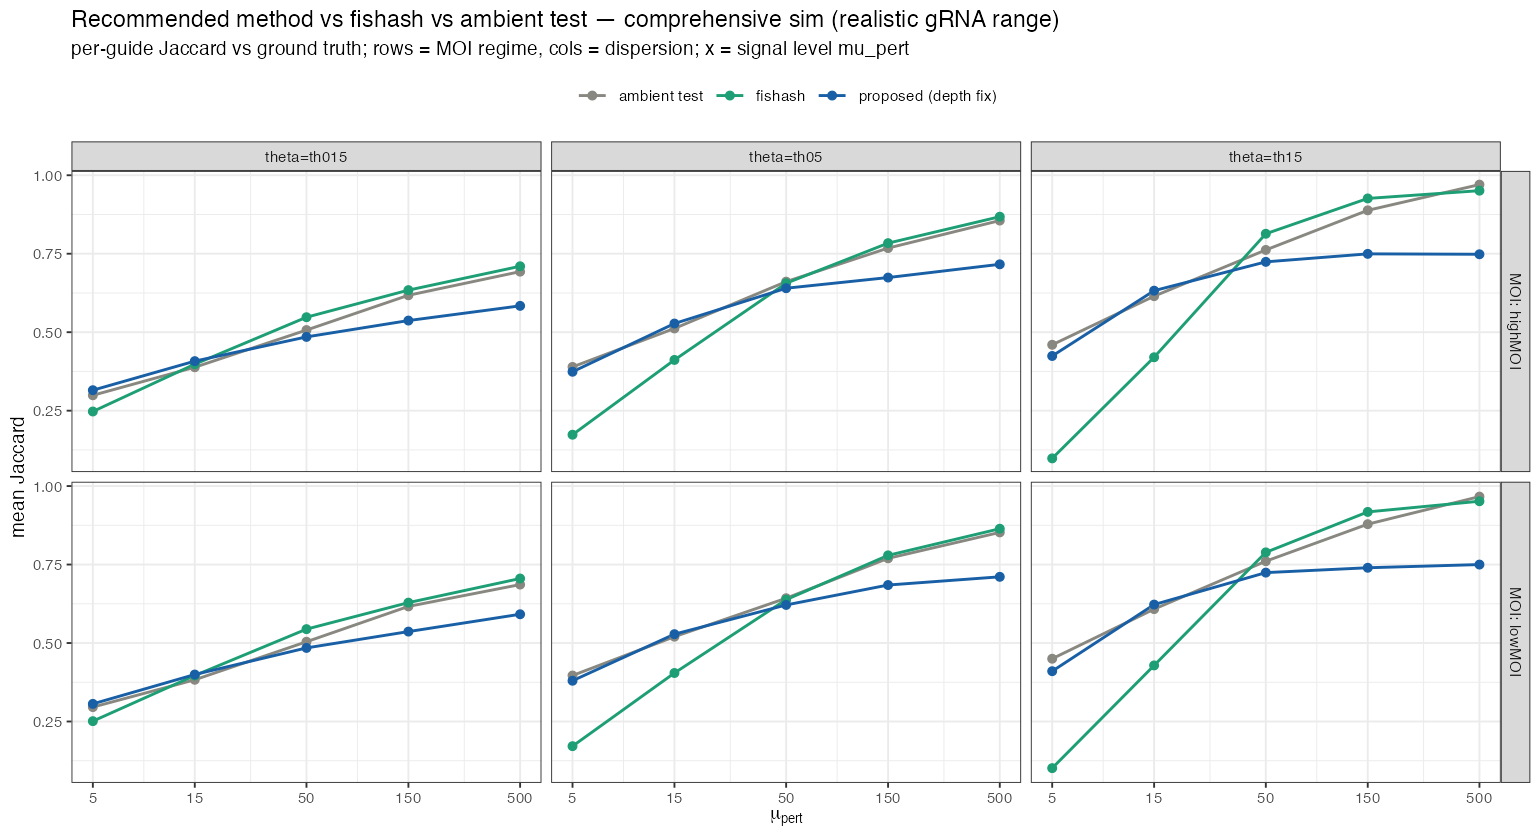

Data behind this chart, as committed beside it:
method, moi, mu, th, jaccard, precision, recall
ambient test, highMOI, 5, th015, 0.299, 0.3563, 0.6507
ambient test, highMOI, 5, th05, 0.3894, 0.4732, 0.6878
ambient test, highMOI, 5, th15, 0.4599, 0.5489, 0.7394
ambient test, highMOI, 15, th015, 0.3883, 0.4658, 0.7009
ambient test, highMOI, 15, th05, 0.512, 0.5987, 0.7804
ambient test, highMOI, 15, th15, 0.6147, 0.6664, 0.8879
ambient test, highMOI, 50, th015, 0.5068, 0.6344, 0.7176
ambient test, highMOI, 50, th05, 0.661, 0.7563, 0.8403
ambient test, highMOI, 50, th15, 0.762, 0.7921, 0.9525
ambient test, highMOI, 150, th015, 0.6176, 0.817, 0.7176
ambient test, highMOI, 150, th05, 0.7679, 0.8822, 0.8557
ambient test, highMOI, 150, th15, 0.8883, 0.908, 0.9761
ambient test, highMOI, 500, th015, 0.6929, 0.9664, 0.7107
ambient test, highMOI, 500, th05, 0.8556, 0.9859, 0.8662
ambient test, highMOI, 500, th15, 0.9702, 0.9836, 0.9861
ambient test, lowMOI, 5, th015, 0.2959, 0.3546, 0.6416
ambient test, lowMOI, 5, th05, 0.3965, 0.4843, 0.6866
ambient test, lowMOI, 5, th15, 0.45, 0.5416, 0.7268
ambient test, lowMOI, 15, th015, 0.3829, 0.46, 0.6963
ambient test, lowMOI, 15, th05, 0.5201, 0.612, 0.7763
ambient test, lowMOI, 15, th15, 0.608, 0.6669, 0.8733
ambient test, lowMOI, 50, th015, 0.5041, 0.6307, 0.7153
ambient test, lowMOI, 50, th05, 0.6427, 0.7404, 0.8299
ambient test, lowMOI, 50, th15, 0.7607, 0.7973, 0.9432
ambient test, lowMOI, 150, th015, 0.6166, 0.8258, 0.7093
ambient test, lowMOI, 150, th05, 0.7698, 0.886, 0.8547
ambient test, lowMOI, 150, th15, 0.8786, 0.901, 0.9725
ambient test, lowMOI, 500, th015, 0.6862, 0.9732, 0.6996
ambient test, lowMOI, 500, th05, 0.8524, 0.9807, 0.8669
ambient test, lowMOI, 500, th15, 0.9664, 0.9866, 0.9793
fishash, highMOI, 5, th015, 0.2474, 0.7684, 0.2671
fishash, highMOI, 5, th05, 0.1734, 0.8277, 0.1801
fishash, highMOI, 5, th15, 0.09806, 0.7916, 0.1006
fishash, highMOI, 15, th015, 0.398, 0.8563, 0.4265
fishash, highMOI, 15, th05, 0.4116, 0.9345, 0.4236
fishash, highMOI, 15, th15, 0.4202, 0.9495, 0.4298
fishash, highMOI, 50, th015, 0.5477, 0.9121, 0.5786
fishash, highMOI, 50, th05, 0.6559, 0.9525, 0.6778
fishash, highMOI, 50, th15, 0.8136, 0.9616, 0.8409
fishash, highMOI, 150, th015, 0.634, 0.9243, 0.6686
fishash, highMOI, 150, th05, 0.7837, 0.9471, 0.8197
fishash, highMOI, 150, th15, 0.9261, 0.9568, 0.9665
fishash, highMOI, 500, th015, 0.71, 0.9334, 0.7482
fishash, highMOI, 500, th05, 0.8679, 0.9626, 0.8982
fishash, highMOI, 500, th15, 0.9508, 0.9574, 0.9928
fishash, lowMOI, 5, th015, 0.2511, 0.766, 0.2727
fishash, lowMOI, 5, th05, 0.1714, 0.8104, 0.1786
fishash, lowMOI, 5, th15, 0.1015, 0.7844, 0.1043
fishash, lowMOI, 15, th015, 0.3965, 0.8625, 0.4232
fishash, lowMOI, 15, th05, 0.4045, 0.9288, 0.4177
fishash, lowMOI, 15, th15, 0.4287, 0.9504, 0.4386
fishash, lowMOI, 50, th015, 0.5442, 0.9, 0.5793
fishash, lowMOI, 50, th05, 0.6382, 0.9463, 0.6621
fishash, lowMOI, 50, th15, 0.7888, 0.9594, 0.8162
fishash, lowMOI, 150, th015, 0.6287, 0.9221, 0.6641
fishash, lowMOI, 150, th05, 0.7793, 0.953, 0.8105
fishash, lowMOI, 150, th15, 0.9177, 0.9583, 0.9558
fishash, lowMOI, 500, th015, 0.7055, 0.9362, 0.7413
fishash, lowMOI, 500, th05, 0.8641, 0.9571, 0.8992
fishash, lowMOI, 500, th15, 0.9517, 0.9603, 0.9906
... 30 more rows
